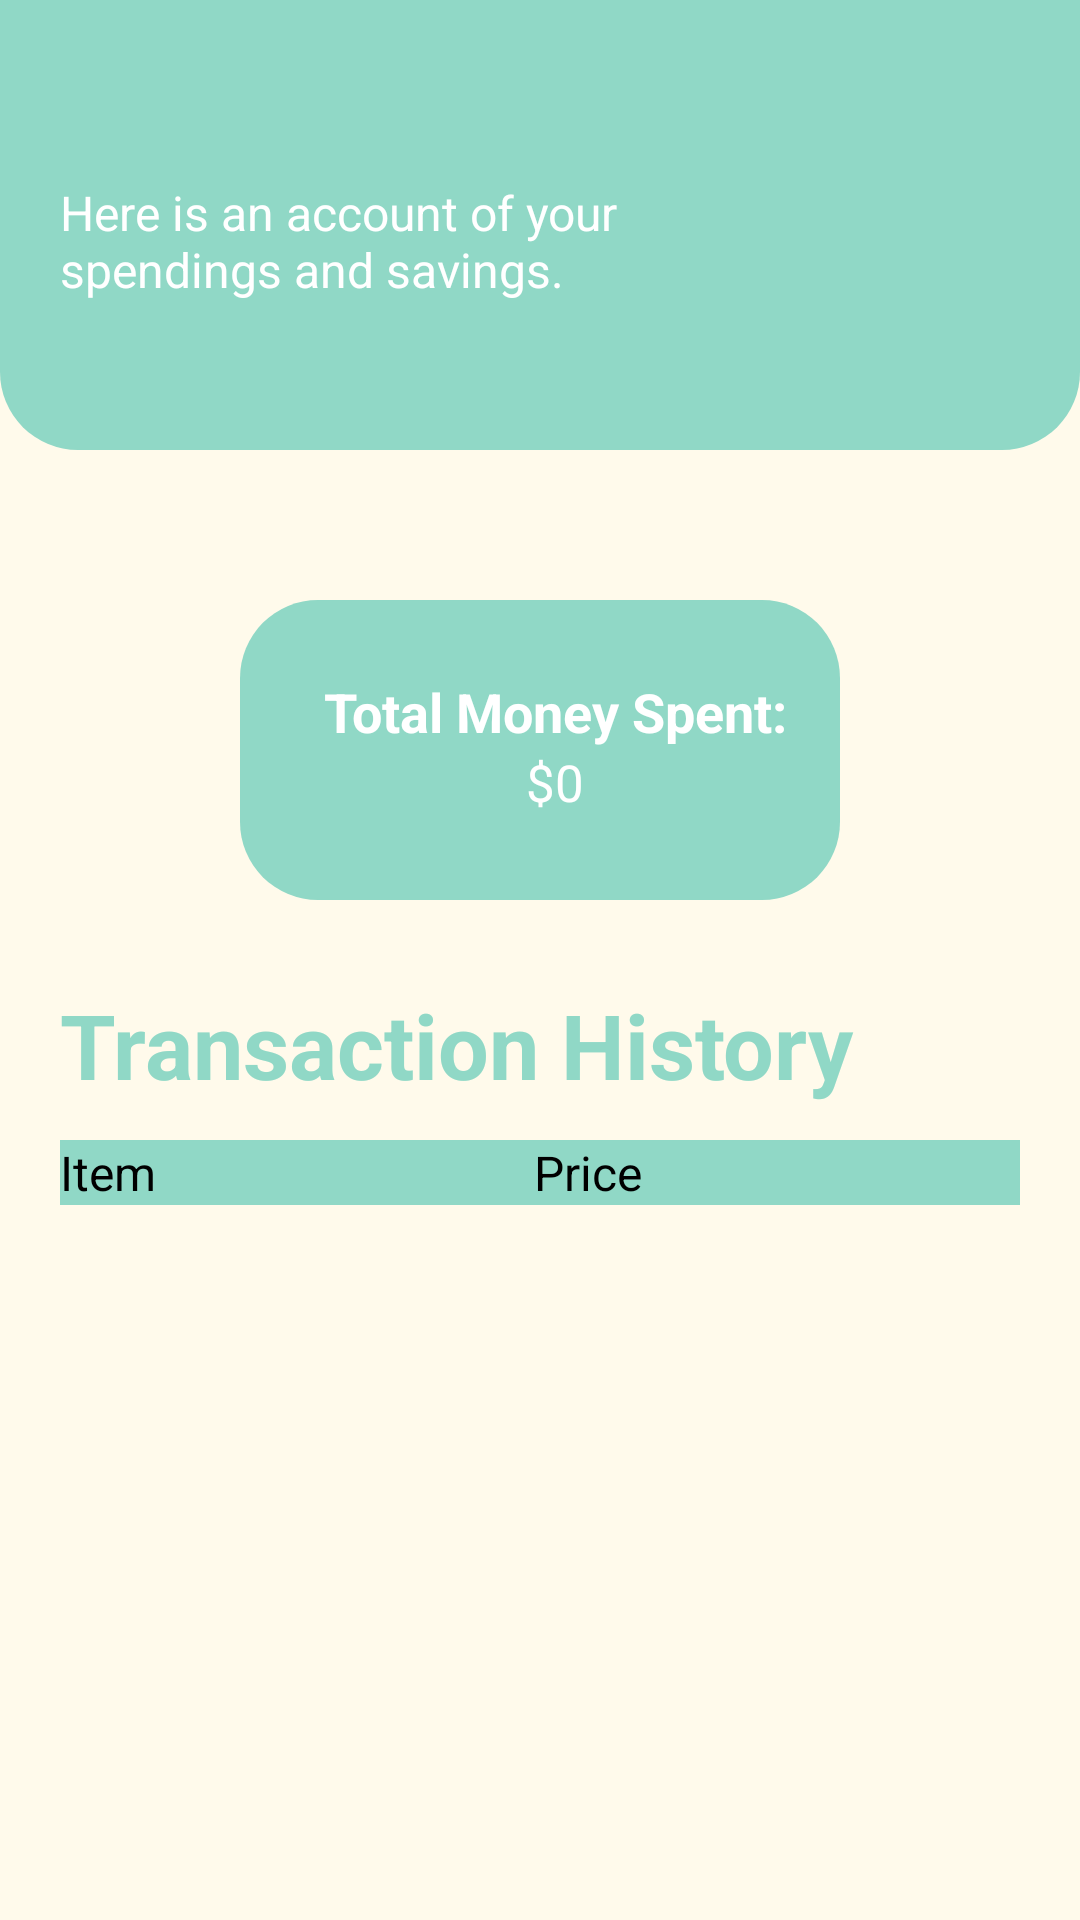

Write the Android layout XML for this screen, with the resource values it uses.
<!-- AndroidManifest.xml: application theme Theme.Loginattempt1 -->
<!-- res/layout/activity_transation_history_c.xml -->
<?xml version="1.0" encoding="utf-8"?>
<RelativeLayout xmlns:android="http://schemas.android.com/apk/res/android"
    xmlns:app="http://schemas.android.com/apk/res-auto"
    xmlns:tools="http://schemas.android.com/tools"
    android:layout_width="match_parent"
    android:layout_height="match_parent"
    android:background="@color/login_bk_color"
    android:focusableInTouchMode="true"
    android:gravity="top">

    <View
        android:id="@+id/Top_Rectangle"
        android:layout_width="match_parent"
        android:layout_height="150dp"
        android:background="@drawable/top_rectangle_c" />

    <LinearLayout
        android:layout_width="match_parent"
        android:layout_height="match_parent"
        android:orientation="vertical"
        android:padding="20dp"
        android:textAlignment="center">

        <LinearLayout
            android:layout_width="match_parent"
            android:layout_height="150dp"
            android:orientation="vertical">

            <TextView
                android:id="@+id/hello_tina_"
                android:layout_width="match_parent"
                android:layout_height="2dp"
                android:layout_weight="1"
                android:textColor="#FFFFFF"
                android:textSize="30sp"
                android:textStyle="bold" />

            <LinearLayout
                android:layout_width="match_parent"
                android:layout_height="wrap_content"
                android:layout_weight="1"
                android:orientation="horizontal">

                <TextView
                    android:id="@+id/Progress"
                    android:layout_width="225dp"
                    android:layout_height="wrap_content"
                    android:layout_weight="1"
                    android:text="Here is an account of your spendings and savings."
                    android:textColor="#FFFFFF"
                    android:textSize="16sp" />

                <LinearLayout
                    android:layout_width="50dp"
                    android:layout_height="72dp"
                    android:layout_weight="1"

                    android:orientation="vertical">












                    <TextView
                        android:id="@+id/balance_79_"
                        android:layout_width="wrap_content"
                        android:layout_height="wrap_content"
                        android:layout_weight="1"
                        android:textColor="#FFFFFF"
                        android:textSize="20sp"
                        android:textStyle="bold" />

                </LinearLayout>

            </LinearLayout>

        </LinearLayout>

        <LinearLayout
            android:layout_width="wrap_content"
            android:layout_height="wrap_content"
            android:orientation="horizontal"
            android:paddingTop="30dp"
            android:layout_gravity="center_horizontal">


            </LinearLayout>

            <LinearLayout
                android:layout_width="200dp"
                android:layout_height="100dp"
                android:background="@drawable/transaction_history_rectangle_c"
                android:orientation="vertical"
                android:layout_gravity="center_horizontal">

                <View
                    android:id="@+id/view6"
                    android:layout_width="match_parent"
                    android:layout_height="25dp" />

                <TextView
                    android:id="@+id/Total_Spending"
                    android:layout_width="match_parent"
                    android:layout_height="wrap_content"
                    android:text="Total Money Spent:"
                    android:textAlignment="center"
                    android:textColor="#FFFFFF"
                    android:textSize="18sp"
                    android:textStyle="bold" />

                <TextView
                    android:id="@+id/Spending_Amount"
                    android:layout_width="match_parent"
                    android:layout_height="wrap_content"
                    android:text="$0"
                    android:textAlignment="center"
                    android:textColor="#FFFFFF"
                    android:textSize="17sp"
                  />
            </LinearLayout>

            <LinearLayout
                android:layout_width="55dp"
                android:layout_height="match_parent"
                android:layout_weight="1"
                android:orientation="horizontal">

            </LinearLayout>



            <LinearLayout
                android:layout_width="10dp"
                android:layout_height="match_parent"
                android:layout_weight="1"
                android:orientation="horizontal"></LinearLayout>


        <LinearLayout
            android:layout_width="match_parent"
            android:layout_height="28dp"
            android:orientation="vertical"></LinearLayout>

        <LinearLayout
            android:layout_width="match_parent"
            android:layout_height="match_parent"
            android:orientation="vertical">

            <TextView
                android:id="@+id/Spendings"
                android:layout_width="match_parent"
                android:layout_height="52dp"
                android:text="Transaction History"
                android:textColor="#90D8C6"
                android:textSize="30sp"
                android:textStyle="bold" />

            <TableLayout
                android:id="@+id/table"
                android:layout_width="match_parent"
                android:layout_height="match_parent">

                <TableRow
                    android:layout_width="match_parent"
                    android:layout_height="147dp"
                    android:background="#90D8C6">

                    <TextView
                        android:id="@+id/Item"
                        android:layout_width="wrap_content"
                        android:layout_height="wrap_content"
                        android:layout_weight="1"
                        android:background="@drawable/table_border_header_c"
                        android:text="Item"
                        android:textAlignment="textStart"
                        android:textColor="#000000"
                        android:textSize="16sp" />

                    <TextView
                        android:id="@+id/Price"
                        android:layout_width="wrap_content"
                        android:layout_height="wrap_content"
                        android:layout_weight="1"
                        android:text="Price"
                        android:textAlignment="textStart"
                        android:textColor="#000000"
                        android:textSize="16sp"
                        android:background="@drawable/table_border_header_c"/>
                </TableRow>


























































            </TableLayout>

        </LinearLayout>


    </LinearLayout>

</RelativeLayout>
<!-- resources referenced by this layout -->
<resources>
  <color name="login_bk_color">#fffaeb</color>
  <!-- drawable table_border_content_c (drawable) -->
  <?xml version="1.0" encoding="utf-8"?>
  <shape
      xmlns:android="http://schemas.android.com/apk/res/android"
      android:shape= "rectangle">
      <solid android:color="#FFFFFF"></solid>
      <stroke android:width="0.8dp" android:color="#90D8C6"/>
  </shape>
  <!-- drawable table_border_header_c (drawable) -->
  <?xml version="1.0" encoding="utf-8"?>
  <shape
      xmlns:android="http://schemas.android.com/apk/res/android"
      android:shape= "rectangle">
      <stroke android:width="0.8dp" android:color="#90D8C6"/>
  </shape>
  <!-- drawable top_rectangle_c (drawable) -->
  <?xml version="1.0" encoding="utf-8"?>
  <shape xmlns:android="http://schemas.android.com/apk/res/android" android:shape="rectangle" >
      <corners
          android:bottomRightRadius="26dp"
          android:bottomLeftRadius="26dp" />
  
      <solid
          android:color="#90D8C6"/>
  
      <padding
          android:left="10dp"
          android:top="0dp"
          android:right="0dp"
          android:bottom="0dp" />
      <size
          android:width="240dp"
          android:height="40dp" />
  </shape>
  <!-- drawable transaction_history_rectangle_c (drawable) -->
  <?xml version="1.0" encoding="utf-8"?>
  <shape xmlns:android="http://schemas.android.com/apk/res/android" android:shape="rectangle" >
      <corners
          android:radius="26dp" />
  
      <solid
          android:color="#90D8C6"/>
  
      <padding
          android:left="10dp"
          android:top="0dp"
          android:right="0dp"
          android:bottom="0dp" />
      <size
          android:width="150dp"
          android:height="150dp" />
  </shape>
  <style name="Theme.Loginattempt1" parent="Theme.MaterialComponents.DayNight.DarkActionBar">
          
          <item name="colorPrimary">@color/colorPrimary</item>
          <item name="colorPrimaryVariant">@color/colorPrimary</item>
          <item name="colorOnPrimary">@color/colorPrimary</item>
          
          <item name="colorSecondary">@color/colorPrimary</item>
          <item name="colorSecondaryVariant">@color/colorPrimary</item>
          <item name="colorOnSecondary">@color/black</item>
          
          <item name="android:statusBarColor" tools:targetApi="l">?attr/colorPrimaryVariant</item>
          
      </style>
  <color name="colorPrimary">#FFFFFF</color>
  <!-- not gathered from this repository: default colours our renderer supplied (Android Studio template values) -->
  <color name="black">#FF000000</color>
</resources>
